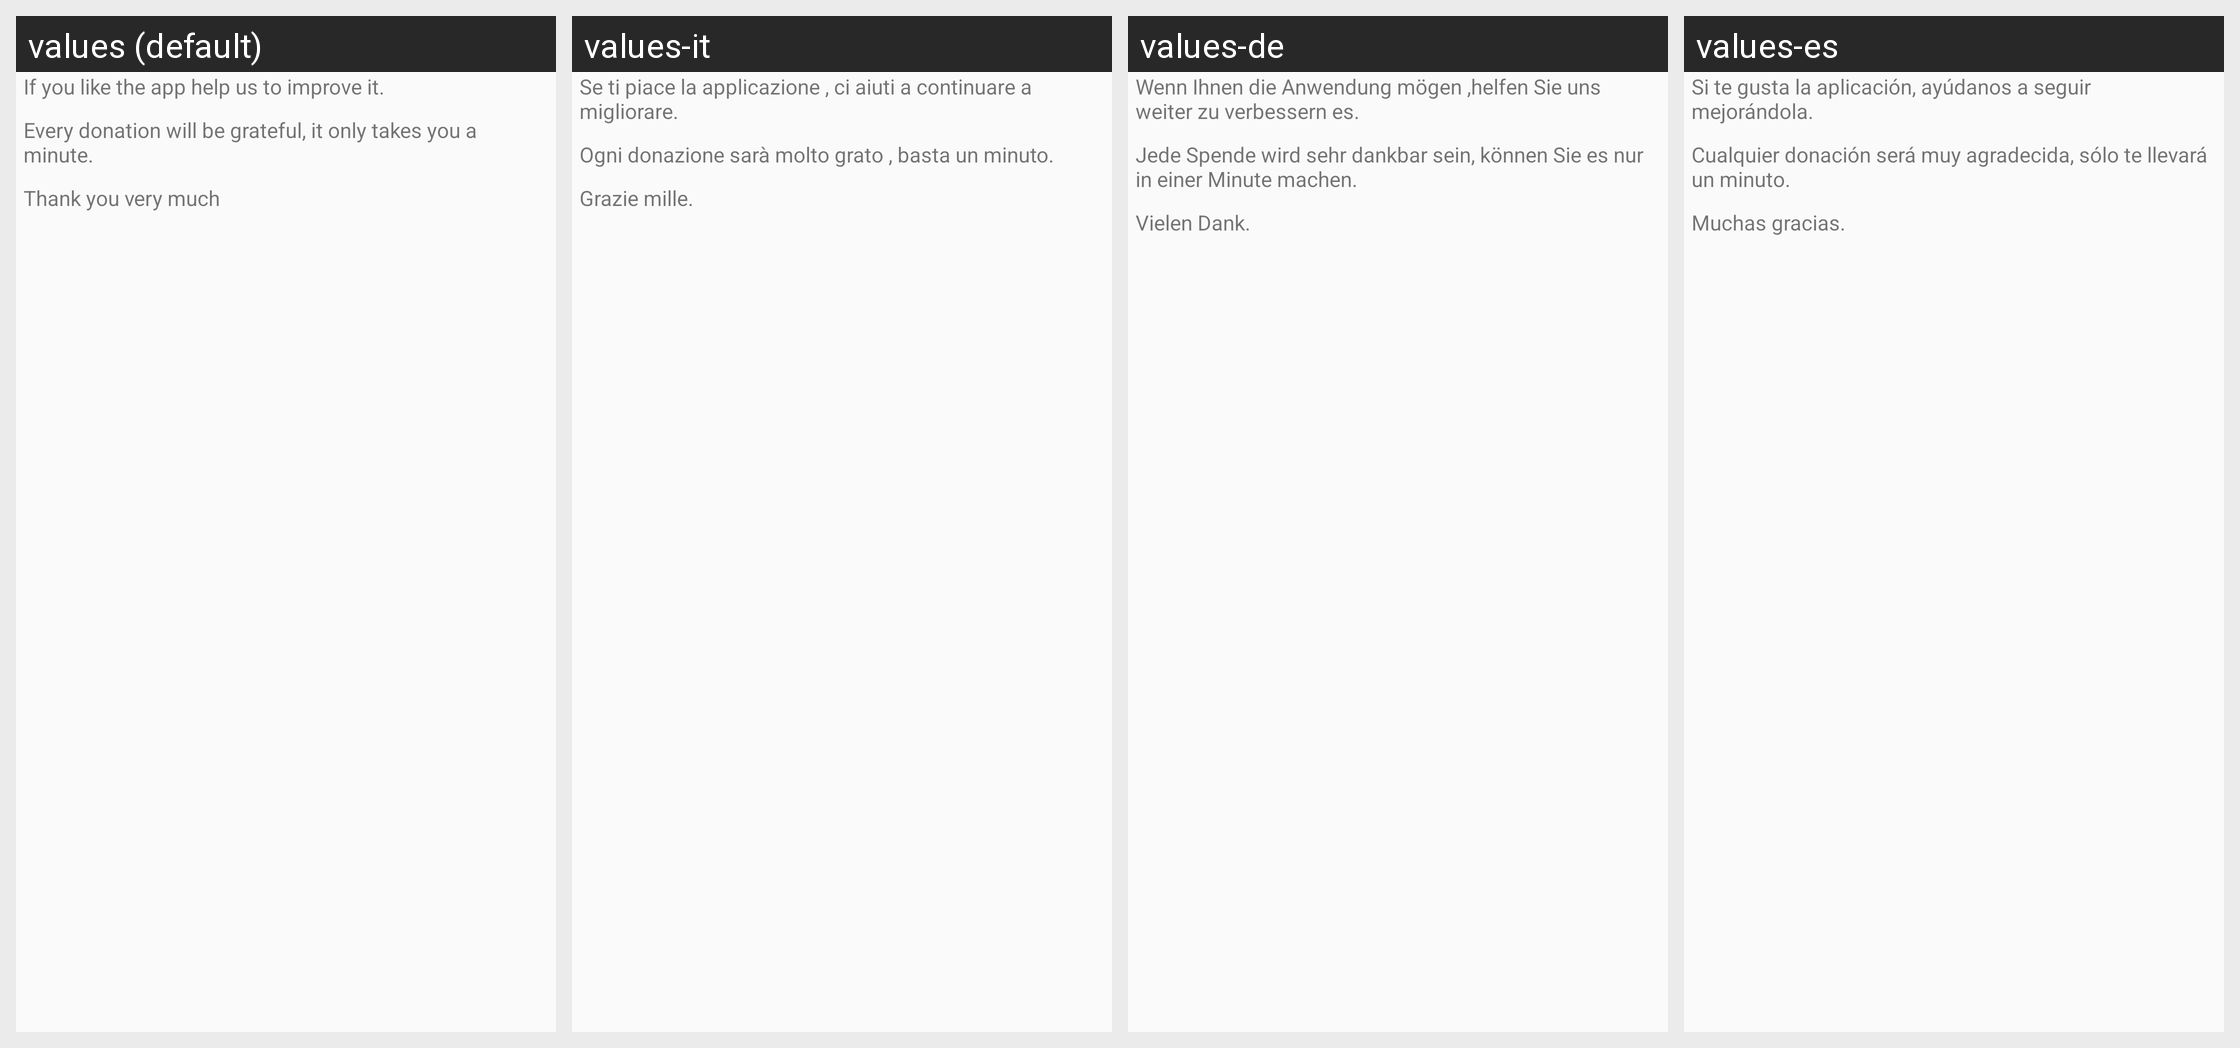

The same Android screen rendered under several of its app's locales, left to right. List the strings drawn on it with the default value and each locale's translation.
Android screen res/layout/donar.xml rendered under 4 locales, left to right: values (default), values-it, values-de, values-es. Device: Nexus 5 (rendered at 1080×1920; each locale shown at half size, 540×960, under a caption strip naming it); theme Theme.AppCompat.Light.
Other locales in the repository, not shown: values-ca, values-en, values-es-rUS, values-fr, values-pt.
Strings drawn on this screen, with the default value and each locale's value (text and hints the layout hard-codes, and strings that could not be matched under every locale, appear in the picture but are not listed):

msgDonar1
  values: If you like the app help us to improve it.
  values-it: Se ti piace la applicazione , ci aiuti a continuare a migliorare.
  values-de: Wenn Ihnen die Anwendung mögen ,helfen Sie uns weiter zu verbessern es.
  values-es: Si te gusta la aplicación, ayúdanos a seguir mejorándola.

msgDonar2
  values: Every donation will be grateful, it only takes you a minute.
  values-it: Ogni donazione sarà molto grato , basta un minuto.
  values-de: Jede Spende wird sehr dankbar sein, können Sie es nur in einer Minute machen.
  values-es: Cualquier donación será muy agradecida, sólo te llevará un minuto.

msgDonar3
  values: Thank you very much
  values-it: Grazie mille.
  values-de: Vielen Dank.
  values-es: Muchas gracias.
